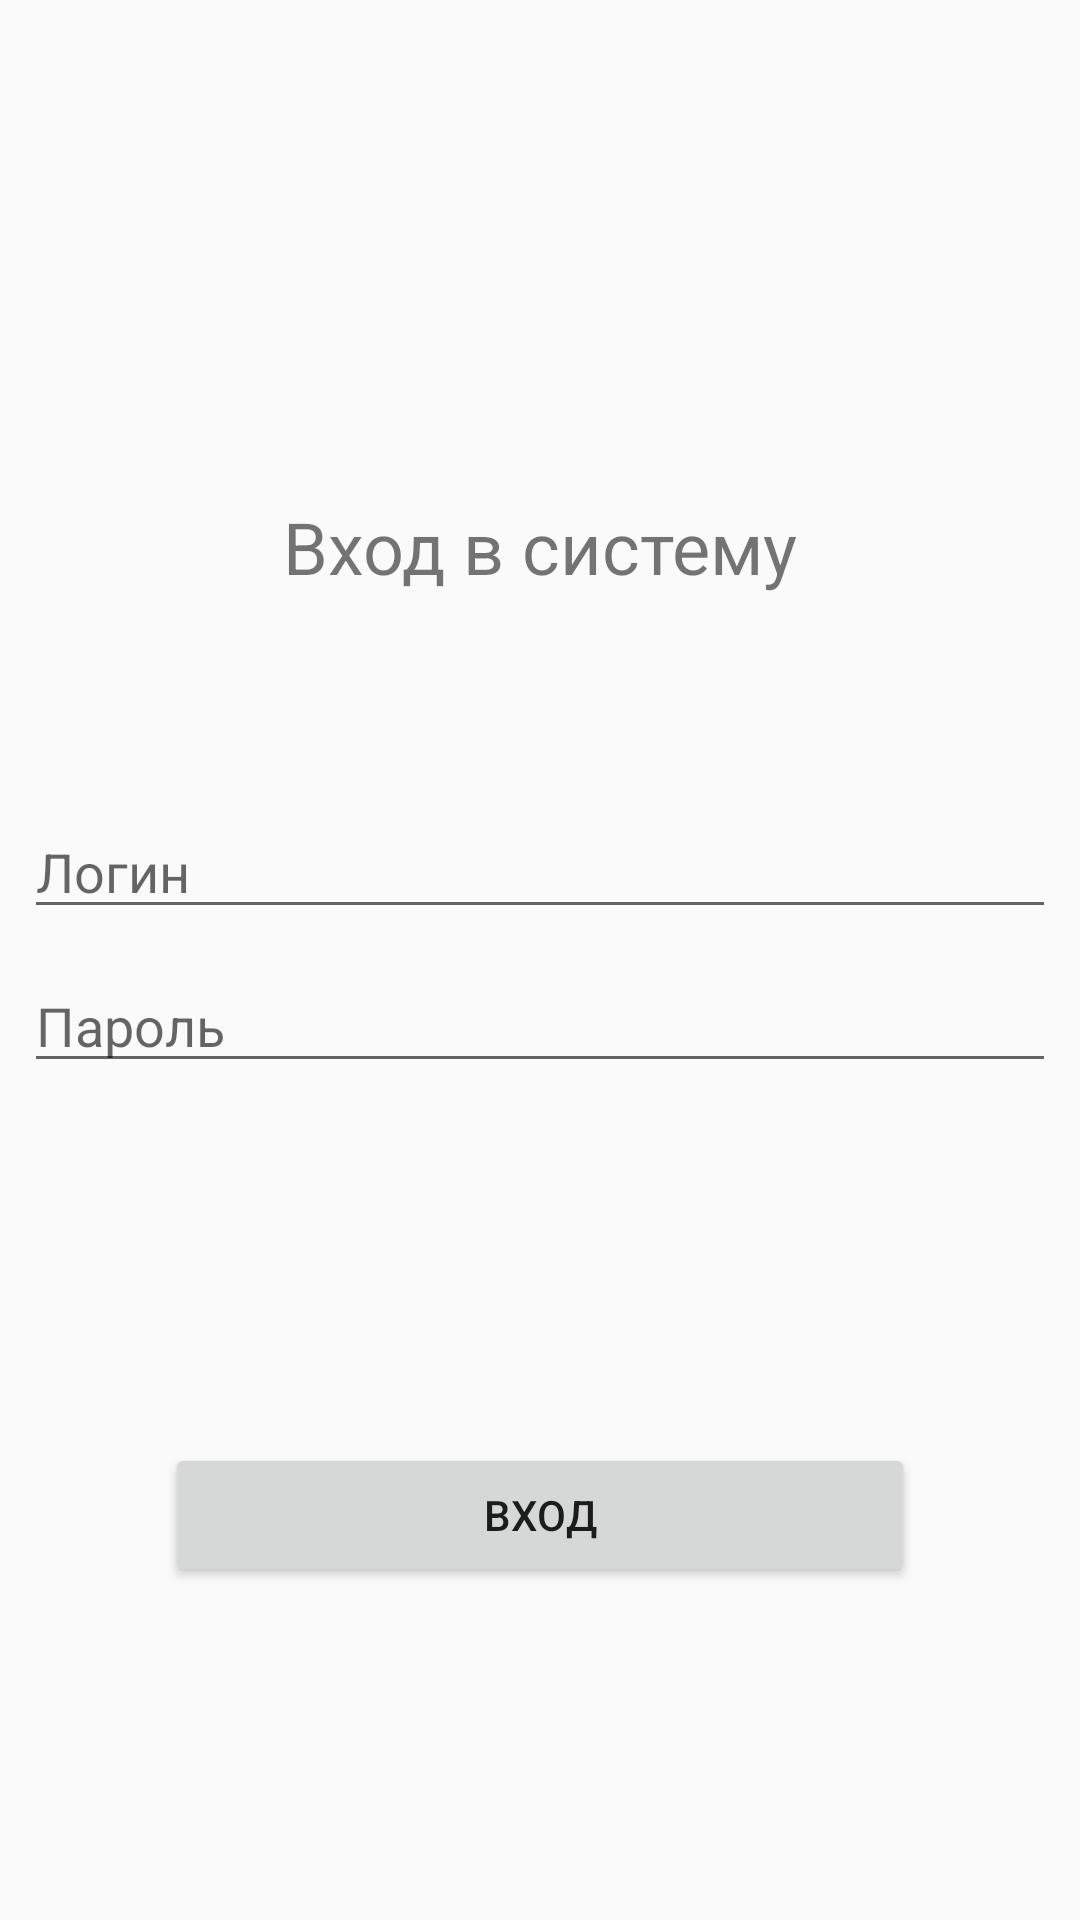

This screen was rendered from an Android layout file. Write that file and the resources it references.
<!-- AndroidManifest.xml: application theme AppTheme -->
<!-- res/layout/activity_login.xml -->
<?xml version="1.0" encoding="utf-8"?>
<RelativeLayout xmlns:android="http://schemas.android.com/apk/res/android"
    xmlns:app="http://schemas.android.com/apk/res-auto"
    xmlns:tools="http://schemas.android.com/tools"
    android:layout_width="match_parent"
    android:layout_height="match_parent"
    android:orientation="vertical"
    android:padding="16dp"
    android:paddingStart="8dp"
    android:paddingLeft="8dp"
    android:paddingTop="8dp"
    android:paddingEnd="8dp"
    android:paddingRight="8dp"
    android:paddingBottom="8dp"
    tools:context=".LoginActivity">


    <EditText
        android:id="@+id/edtEnterPassword"
        android:layout_width="match_parent"
        android:layout_height="wrap_content"
        android:layout_below="@id/edtEnterLogin"
        android:layout_marginTop="10dp"
        android:inputType="textPassword"
        android:hint="@string/hintPassword"/>

    <Button
        android:id="@+id/btnEnter"
        android:layout_width="250dp"
        android:layout_height="wrap_content"
       android:layout_below="@id/edtEnterPassword"
        android:layout_marginTop="120dp"
        android:layout_centerHorizontal="true"
        android:text="@string/btnsEnter" />


    <TextView
        android:id="@+id/tvLoginText"
        android:layout_width="wrap_content"
        android:layout_height="wrap_content"
        android:layout_centerHorizontal="true"
        android:layout_marginTop="150dp"

        android:text="@string/tvEnter"
        android:textSize="24sp" />

    <EditText
        android:id="@+id/edtEnterLogin"
        android:layout_width="match_parent"
        android:layout_height="wrap_content"
        android:layout_below="@id/tvLoginText"
        android:layout_marginTop="70dp"
        android:ems="10"
        android:inputType="textPersonName"
        android:hint="@string/hintLogin" />




</RelativeLayout>
<!-- resources referenced by this layout -->
<resources>
  <string name="btnsEnter">Вход</string>
  <string name="hintLogin">Логин</string>
  <string name="hintPassword">Пароль</string>
  <string name="tvEnter">Вход в систему</string>
  <style name="AppTheme" parent="AppTheme.Base">
  
      </style>
  <style name="AppTheme.Base" parent="Theme.AppCompat.Light.NoActionBar">
          <item name="colorPrimary">@color/primary</item>
          <item name="colorPrimaryDark">@color/primary_dark</item>
          <item name="colorAccent">@color/accent</item>
      </style>
  <color name="primary">#00BCD4</color>
  <color name="primary_dark">#0097A7</color>
  <color name="accent">#FFC107</color>
</resources>
